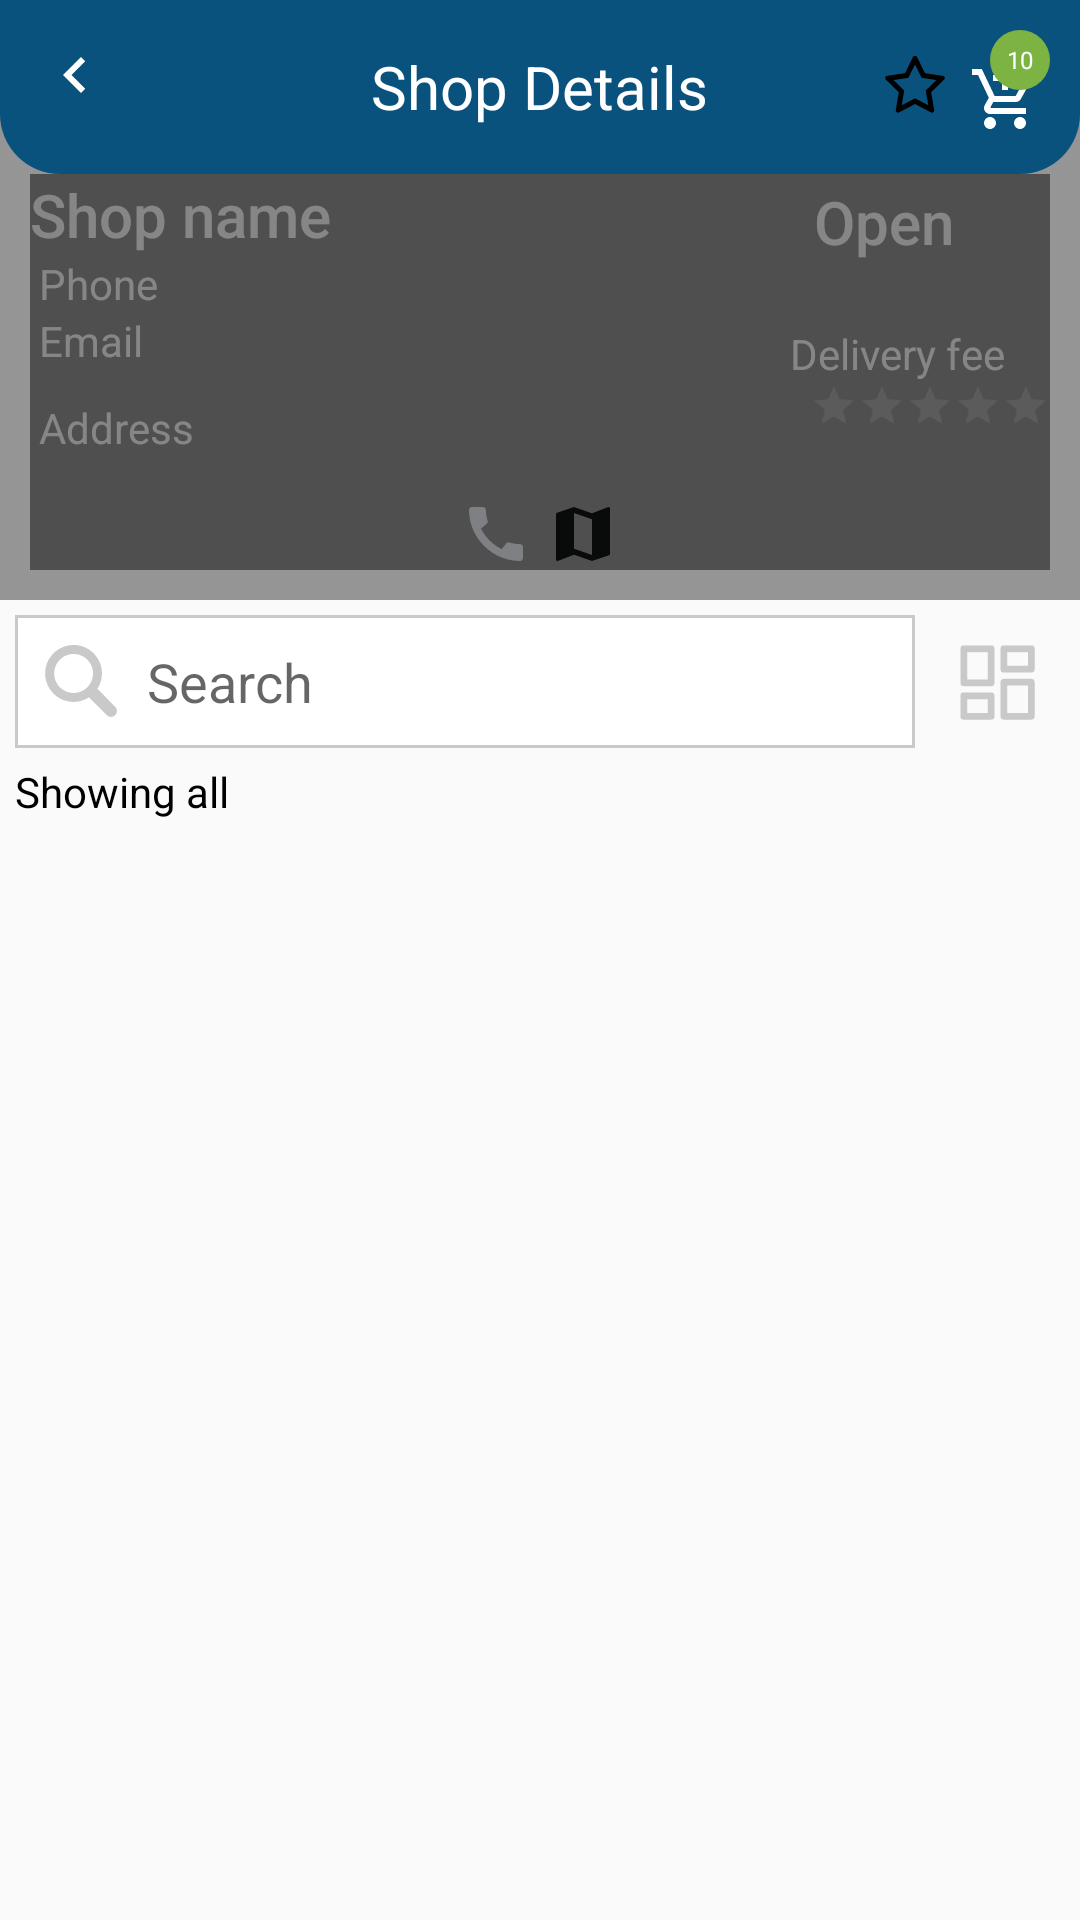

Android layout source for this screen:
<!-- AndroidManifest.xml: application theme AppTheme.NoActionBar -->
<!-- res/layout/activity_shop_details.xml -->
<?xml version="1.0" encoding="utf-8"?>
<RelativeLayout xmlns:android="http://schemas.android.com/apk/res/android"
    xmlns:app="http://schemas.android.com/apk/res-auto"
    xmlns:tools="http://schemas.android.com/tools"
    android:layout_width="match_parent"
    android:layout_height="match_parent"
    tools:context=".activities.ShopDetailsActivity">

    
    <RelativeLayout
        android:id="@+id/shopRl"
        android:layout_width="match_parent"
        android:layout_height="200dp">

        <ImageView
            android:id="@+id/shopIv"
            android:layout_width="match_parent"
            android:layout_height="match_parent"
            android:scaleType="centerCrop"
            android:src="@color/colorGray02" />

        <RelativeLayout
            android:layout_width="match_parent"
            android:layout_height="wrap_content"
            android:layout_marginTop="48dp"
            android:padding="10dp">

            <TextView
                android:id="@+id/shopNameTv"
                style="@style/TextAppearance.AppCompat.Title"
                android:layout_width="wrap_content"
                android:layout_height="wrap_content"
                android:text="Shop name"
                android:textColor="@color/colorWhite" />

            <TextView
                android:id="@+id/phoneTv"
                android:layout_width="wrap_content"
                android:layout_height="wrap_content"
                android:layout_below="@+id/shopNameTv"
                android:layout_marginStart="3dp"
                android:text="Phone"
                android:textColor="@color/colorWhite" />

            <TextView
                android:id="@+id/emailTv"
                android:layout_width="wrap_content"
                android:layout_height="wrap_content"
                android:layout_below="@+id/phoneTv"
                android:layout_marginStart="3dp"
                android:text="Email"
                android:textColor="@color/colorWhite" />

            <TextView
                android:id="@+id/openCloseTv"
                style="@style/TextAppearance.AppCompat.Title"
                android:layout_width="wrap_content"
                android:layout_height="wrap_content"
                android:layout_below="@+id/phoneTv"
                android:layout_alignParentEnd="true"
                android:layout_marginTop="-49dp"
                android:layout_marginEnd="27dp"
                android:padding="5dp"
                android:text="Open"
                android:textColor="@color/colorWhite" />

            <TextView
                android:id="@+id/deliveryFeeTv"
                android:layout_width="wrap_content"
                android:layout_height="wrap_content"
                android:layout_below="@+id/openCloseTv"
                android:layout_alignParentEnd="true"
                android:layout_marginStart="3dp"
                android:layout_marginTop="16dp"
                android:layout_marginEnd="15dp"
                android:text="Delivery fee"
                android:textColor="@color/colorWhite" />

                
                <RatingBar
                    android:id="@+id/ratingBar"
                    style="@style/Widget.AppCompat.RatingBar.Small"
                    android:layout_width="wrap_content"
                    android:layout_height="wrap_content"
                    android:layout_below="@id/deliveryFeeTv"
                    android:layout_alignParentEnd="true"
                    android:numStars="5"
                    android:progressBackgroundTint="@color/colorGray00"
                    android:progressTint="@color/colorWhite"/>
            <TextView
                android:id="@+id/addressTv"
                android:layout_width="wrap_content"
                android:layout_height="wrap_content"
                android:layout_below="@+id/emailTv"
                android:layout_marginStart="3dp"
                android:layout_marginTop="10dp"
                android:text="Address"
                android:textColor="@color/colorWhite" />

            <LinearLayout
                android:layout_width="match_parent"
                android:layout_height="wrap_content"
                android:layout_alignParentBottom="true"
                android:gravity="center_horizontal"
                android:orientation="horizontal">

                <ImageButton
                    android:id="@+id/callBtn"
                    android:layout_width="wrap_content"
                    android:layout_height="wrap_content"
                    android:background="@null"
                    android:src="@drawable/baseline_call_white" />

                <ImageButton
                    android:id="@+id/mapBtn"
                    android:layout_width="wrap_content"
                    android:layout_height="wrap_content"
                    android:layout_marginStart="5dp"
                    android:background="@null"
                    android:src="@drawable/baseline_map_black" />
            </LinearLayout>

            <ImageView
                android:layout_width="match_parent"
                android:layout_height="match_parent"
                android:src="#79000000" />
        </RelativeLayout>
    </RelativeLayout>

    
    <RelativeLayout
        android:id="@+id/toolbarRl"
        android:layout_width="match_parent"
        android:layout_height="wrap_content"
        android:background="@drawable/shape_rect01"
        android:padding="10dp">

        <ImageButton
            android:id="@+id/cartBtn"
            android:layout_width="30dp"
            android:layout_height="30dp"
            android:layout_alignParentEnd="true"
            android:layout_marginTop="8dp"
            android:background="@null"
            android:src="@drawable/add_shopping_cart_white" />

        <ImageButton
            android:id="@+id/backBtn"
            android:layout_width="30dp"
            android:layout_height="30dp"
            android:background="@null"
            android:src="@drawable/baseline_back_white" />

        <TextView
            android:layout_width="wrap_content"
            android:layout_height="wrap_content"
            android:layout_centerHorizontal="true"
            android:layout_centerVertical="true"
            android:text="Shop Details"
            android:textColor="@color/colorWhite"
            android:textSize="20sp" />

        
        <TextView
            android:id="@+id/cartCountTv"
            android:text="10"
            android:textColor="@color/colorWhite"
            android:textSize="8sp"
            android:gravity="center"
            android:background="@drawable/shape_circle_03"
            android:layout_alignParentEnd="true"
            android:layout_width="20dp"
            android:layout_height="20dp"/>

        
        <ImageButton
            android:id="@+id/reviewBtn"
            android:layout_width="30dp"
            android:layout_height="30dp"
            android:layout_toStartOf="@id/cartBtn"
            android:layout_centerVertical="true"
            android:src="@drawable/ic_star_white"
            android:background="@android:color/transparent"/>

    </RelativeLayout>

    
    <RelativeLayout
        android:id="@+id/productsRl"
        android:layout_width="match_parent"
        android:layout_height="wrap_content"
        android:layout_below="@+id/shopRl">
        
        <EditText
            android:id="@+id/searchProductEt"
            android:layout_width="match_parent"
            android:layout_height="wrap_content"
            android:layout_margin="5dp"
            android:layout_toStartOf="@+id/filterProductBtn"
            android:background="@drawable/shape_rect02"
            android:drawableStart="@drawable/search_grey"
            android:drawablePadding="10dp"
            android:hint="Search"
            android:padding="10dp" />
        
        <ImageButton
            android:id="@+id/filterProductBtn"
            android:layout_width="45dp"
            android:layout_height="45dp"
            android:layout_alignParentEnd="true"
            android:layout_marginTop="5dp"
            android:layout_marginEnd="5dp"
            android:background="@null"
            android:scaleType="fitXY"
            android:src="@drawable/filter_gray" />
        
        <TextView
            android:id="@+id/filteredProductsTv"
            android:layout_width="wrap_content"
            android:layout_height="wrap_content"
            android:layout_below="@+id/searchProductEt"
            android:layout_marginStart="5dp"
            android:layout_marginBottom="5dp"
            android:text="Showing all"
            android:textColor="@color/colorBlack" />
        
        <androidx.recyclerview.widget.RecyclerView
            android:id="@+id/productsRv"
            android:layout_width="match_parent"
            android:layout_height="match_parent"
            android:layout_below="@+id/filteredProductsTv"
            app:layoutManager="androidx.recyclerview.widget.LinearLayoutManager"
            tools:listitem="@layout/row_product_seller" />
    </RelativeLayout>
</RelativeLayout>
<!-- res/layout/row_product_seller.xml (included above) -->
<?xml version="1.0" encoding="utf-8"?>
<androidx.cardview.widget.CardView
    xmlns:android="http://schemas.android.com/apk/res/android"
    xmlns:app="http://schemas.android.com/apk/res-auto"
    android:layout_width="match_parent"
    android:layout_height="match_parent"
    android:layout_marginBottom="1dp"
    app:cardElevation="3dp"
    app:contentPadding="5dp">

    <RelativeLayout
        android:layout_width="match_parent"
        android:layout_height="wrap_content">

        <ImageView
            android:id="@+id/productIconIv"
            android:layout_width="100dp"
            android:layout_height="100dp"
            android:layout_centerVertical="true"
            android:layout_marginEnd="5dp"
            android:adjustViewBounds="true"
            android:scaleType="fitCenter"
            android:src="@drawable/add_shopping_cart_primary" />

        <LinearLayout
            android:layout_width="match_parent"
            android:layout_height="wrap_content"
            android:layout_centerVertical="true"
            android:layout_toEndOf="@id/productIconIv"
            android:orientation="vertical">

            <TextView
                android:id="@+id/discountedNoteIv"
                android:layout_width="wrap_content"
                android:layout_height="wrap_content"
                android:background="@drawable/shape_rect05"
                android:padding="5dp"
                android:text="10% OFF"
                android:textColor="@color/colorGreen" />

            <TextView
                android:id="@+id/titleTv"
                android:layout_marginTop="5dp"
                android:layout_width="wrap_content"
                android:layout_height="wrap_content"
                android:background="@drawable/shape_rect05"
                android:text="Title"
                android:textColor="@color/colorBlack" />

            <TextView
                android:id="@+id/quantityTv"
                android:layout_width="wrap_content"
                android:layout_height="wrap_content"
                android:background="@drawable/shape_rect05"
                android:text="1 KG"
                android:textColor="@color/colorBlack" />

            <RelativeLayout
                android:layout_width="wrap_content"
                android:layout_height="wrap_content"
                android:padding="5dp">


                <TextView
                    android:id="@+id/discountedPriceTv"
                    android:layout_width="wrap_content"
                    android:layout_height="wrap_content"
                    android:layout_marginEnd="10dp"
                    android:text="$10"
                    android:textColor="@color/colorGray02" />

                <TextView
                    android:id="@+id/originalPriceTv"
                    android:layout_width="wrap_content"
                    android:layout_height="wrap_content"
                    android:layout_toEndOf="@id/discountedPriceTv"
                    android:text="$20"
                    android:textColor="@color/colorGray02" />

            </RelativeLayout>
        </LinearLayout>

        <ImageView
            android:id="@+id/nextIv"
            android:layout_alignParentEnd="true"
            android:adjustViewBounds="true"
            android:scaleType="fitCenter"
            android:layout_centerVertical="true"
            android:layout_width="wrap_content"
            android:layout_height="wrap_content"
            android:layout_marginEnd="5dp"
            android:src="@drawable/next_gray"/>

    </RelativeLayout>

</androidx.cardview.widget.CardView>
<!-- resources referenced by this layout -->
<resources>
  <color name="colorBlack">#f000</color>
  <color name="colorGray00">#f5f0f0</color>
  <color name="colorGray02">#959595</color>
  <color name="colorGreen">#43A047</color>
  <color name="colorWhite">#fff</color>
  <!-- drawable baseline_back_white (drawable) -->
  <vector xmlns:android="http://schemas.android.com/apk/res/android"
      android:height="24dp"
      android:tint="#FFFFFF"
      android:viewportHeight="24"
      android:viewportWidth="24"
      android:width="24dp">
  
      <path
          android:fillColor="@android:color/white"
          android:pathData="M15.41,7.41L14,6l-6,6 6,6 1.41,-1.41L10.83,12z" />
  
  </vector>
  <!-- drawable baseline_call_white (drawable) -->
  <vector xmlns:android="http://schemas.android.com/apk/res/android" android:height="24dp" android:tint="#EFF2F8" android:viewportHeight="24" android:viewportWidth="24" android:width="24dp">
        
      <path android:fillColor="@android:color/white" android:pathData="M20.01,15.38c-1.23,0 -2.42,-0.2 -3.53,-0.56 -0.35,-0.12 -0.74,-0.03 -1.01,0.24l-1.57,1.97c-2.83,-1.35 -5.48,-3.9 -6.89,-6.83l1.95,-1.66c0.27,-0.28 0.35,-0.67 0.24,-1.02 -0.37,-1.11 -0.56,-2.3 -0.56,-3.53 0,-0.54 -0.45,-0.99 -0.99,-0.99H4.19C3.65,3 3,3.24 3,3.99 3,13.28 10.73,21 20.01,21c0.71,0 0.99,-0.63 0.99,-1.18v-3.45c0,-0.54 -0.45,-0.99 -0.99,-0.99z"/>
      
  </vector>
  <!-- drawable baseline_map_black (drawable) -->
  <vector xmlns:android="http://schemas.android.com/apk/res/android" android:height="24dp" android:tint="#121313" android:viewportHeight="24" android:viewportWidth="24" android:width="24dp">
        
      <path android:fillColor="@android:color/white" android:pathData="M20.5,3l-0.16,0.03L15,5.1 9,3 3.36,4.9c-0.21,0.07 -0.36,0.25 -0.36,0.48V20.5c0,0.28 0.22,0.5 0.5,0.5l0.16,-0.03L9,18.9l6,2.1 5.64,-1.9c0.21,-0.07 0.36,-0.25 0.36,-0.48V3.5c0,-0.28 -0.22,-0.5 -0.5,-0.5zM15,19l-6,-2.11V5l6,2.11V19z"/>
      
  </vector>
  <!-- drawable next_gray (drawable) -->
  <vector xmlns:android="http://schemas.android.com/apk/res/android"
      android:width="24dp"
      android:height="24dp"
      android:viewportWidth="1024"
      android:viewportHeight="1024">
  
      <path
          android:fillColor="#808080"
          android:pathData="M778.5,490.7L352.6,64.8a30.1,30.1 0,0 0,-42.6 42.6L714.6,512 310.1,916.6a30.1,30.1 0,0 0,-0.1 42.6,30 30,0 0,0 42.6,-0l425.8,-425.9a30.1,30.1 0,0 0,0 -42.6z" />
  
  </vector>
  <!-- drawable shape_circle_03 (drawable) -->
  <?xml version="1.0" encoding="utf-8"?>
  <shape xmlns:android="http://schemas.android.com/apk/res/android"
      android:shape="oval">
  
      <solid android:color="@color/colorGreen01"/>
  
  </shape>
  <!-- drawable shape_rect01 (drawable) -->
  <?xml version="1.0" encoding="utf-8"?>
  <shape xmlns:android="http://schemas.android.com/apk/res/android"
      android:shape="rectangle">
  
      <solid android:color="@color/colorPrimary" />
  
      <corners
          android:bottomLeftRadius="20dp"
          android:bottomRightRadius="20dp" />
  
  </shape>
  <!-- drawable shape_rect02 (drawable) -->
  <?xml version="1.0" encoding="utf-8"?>
  <shape xmlns:android="http://schemas.android.com/apk/res/android"
      android:shape="rectangle">
  
      <solid android:color="@color/colorWhite" />
  
      <stroke
          android:color="@color/colorGray01"
          android:width="1dp" />
  
  </shape>
  <style name="AppTheme.NoActionBar">
          <item name="windowActionBar">false</item>
          <item name="windowNoTitle">true</item>
      </style>
  <color name="colorGreen01">#7CB342</color>
  <color name="colorPrimary">#0A527E</color>
  <color name="colorGray01">#c9c9c9</color>
</resources>
